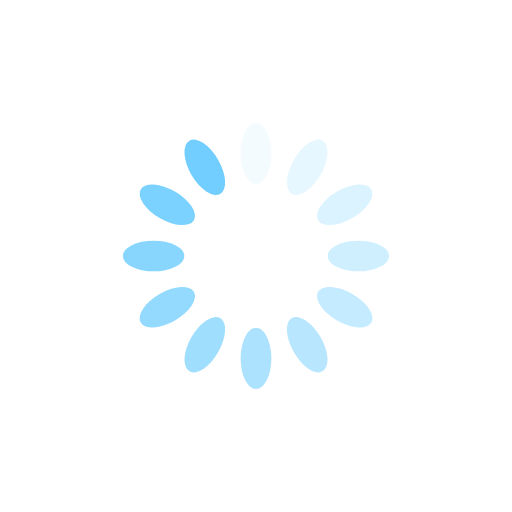
t = 0.00 s
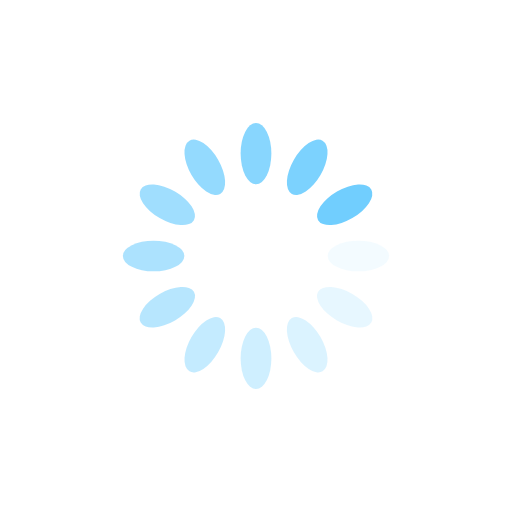
t = 0.25 s
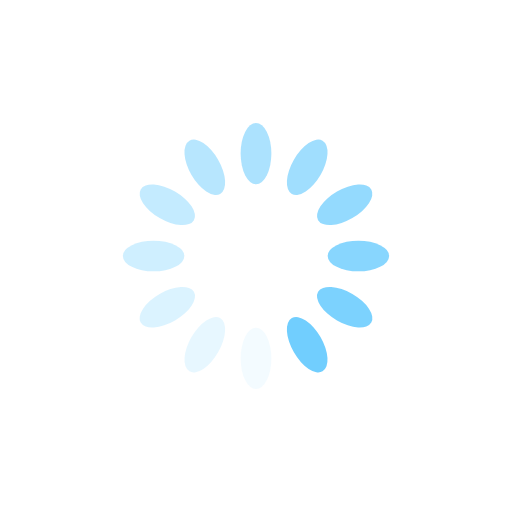
t = 0.50 s
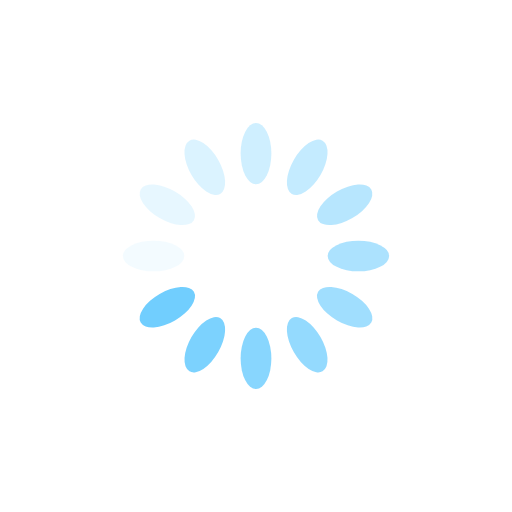
t = 0.75 s

The animated SVG that drew these frames (rendered in a browser with its animation timeline set to each time). Animation: 12 SMIL elements (animate=12); one cycle of 1.00 s, repeats indefinitely.

<?xml version="1.0" encoding="utf-8"?>
<svg xmlns="http://www.w3.org/2000/svg" xmlns:xlink="http://www.w3.org/1999/xlink" style="margin: auto; background: rgb(255, 255, 255); display: block; shape-rendering: auto;" width="200px" height="200px" viewBox="0 0 100 100" preserveAspectRatio="xMidYMid">
<g transform="rotate(0 50 50)">
  <rect x="47" y="24" rx="3" ry="6" width="6" height="12" fill="#71cefe">
    <animate attributeName="opacity" values="1;0" keyTimes="0;1" dur="1s" begin="-0.9166666666666666s" repeatCount="indefinite"></animate>
  </rect>
</g><g transform="rotate(30 50 50)">
  <rect x="47" y="24" rx="3" ry="6" width="6" height="12" fill="#71cefe">
    <animate attributeName="opacity" values="1;0" keyTimes="0;1" dur="1s" begin="-0.8333333333333334s" repeatCount="indefinite"></animate>
  </rect>
</g><g transform="rotate(60 50 50)">
  <rect x="47" y="24" rx="3" ry="6" width="6" height="12" fill="#71cefe">
    <animate attributeName="opacity" values="1;0" keyTimes="0;1" dur="1s" begin="-0.75s" repeatCount="indefinite"></animate>
  </rect>
</g><g transform="rotate(90 50 50)">
  <rect x="47" y="24" rx="3" ry="6" width="6" height="12" fill="#71cefe">
    <animate attributeName="opacity" values="1;0" keyTimes="0;1" dur="1s" begin="-0.6666666666666666s" repeatCount="indefinite"></animate>
  </rect>
</g><g transform="rotate(120 50 50)">
  <rect x="47" y="24" rx="3" ry="6" width="6" height="12" fill="#71cefe">
    <animate attributeName="opacity" values="1;0" keyTimes="0;1" dur="1s" begin="-0.5833333333333334s" repeatCount="indefinite"></animate>
  </rect>
</g><g transform="rotate(150 50 50)">
  <rect x="47" y="24" rx="3" ry="6" width="6" height="12" fill="#71cefe">
    <animate attributeName="opacity" values="1;0" keyTimes="0;1" dur="1s" begin="-0.5s" repeatCount="indefinite"></animate>
  </rect>
</g><g transform="rotate(180 50 50)">
  <rect x="47" y="24" rx="3" ry="6" width="6" height="12" fill="#71cefe">
    <animate attributeName="opacity" values="1;0" keyTimes="0;1" dur="1s" begin="-0.4166666666666667s" repeatCount="indefinite"></animate>
  </rect>
</g><g transform="rotate(210 50 50)">
  <rect x="47" y="24" rx="3" ry="6" width="6" height="12" fill="#71cefe">
    <animate attributeName="opacity" values="1;0" keyTimes="0;1" dur="1s" begin="-0.3333333333333333s" repeatCount="indefinite"></animate>
  </rect>
</g><g transform="rotate(240 50 50)">
  <rect x="47" y="24" rx="3" ry="6" width="6" height="12" fill="#71cefe">
    <animate attributeName="opacity" values="1;0" keyTimes="0;1" dur="1s" begin="-0.25s" repeatCount="indefinite"></animate>
  </rect>
</g><g transform="rotate(270 50 50)">
  <rect x="47" y="24" rx="3" ry="6" width="6" height="12" fill="#71cefe">
    <animate attributeName="opacity" values="1;0" keyTimes="0;1" dur="1s" begin="-0.16666666666666666s" repeatCount="indefinite"></animate>
  </rect>
</g><g transform="rotate(300 50 50)">
  <rect x="47" y="24" rx="3" ry="6" width="6" height="12" fill="#71cefe">
    <animate attributeName="opacity" values="1;0" keyTimes="0;1" dur="1s" begin="-0.08333333333333333s" repeatCount="indefinite"></animate>
  </rect>
</g><g transform="rotate(330 50 50)">
  <rect x="47" y="24" rx="3" ry="6" width="6" height="12" fill="#71cefe">
    <animate attributeName="opacity" values="1;0" keyTimes="0;1" dur="1s" begin="0s" repeatCount="indefinite"></animate>
  </rect>
</g>
<!-- [ldio] generated by https://loading.io/ --></svg>
